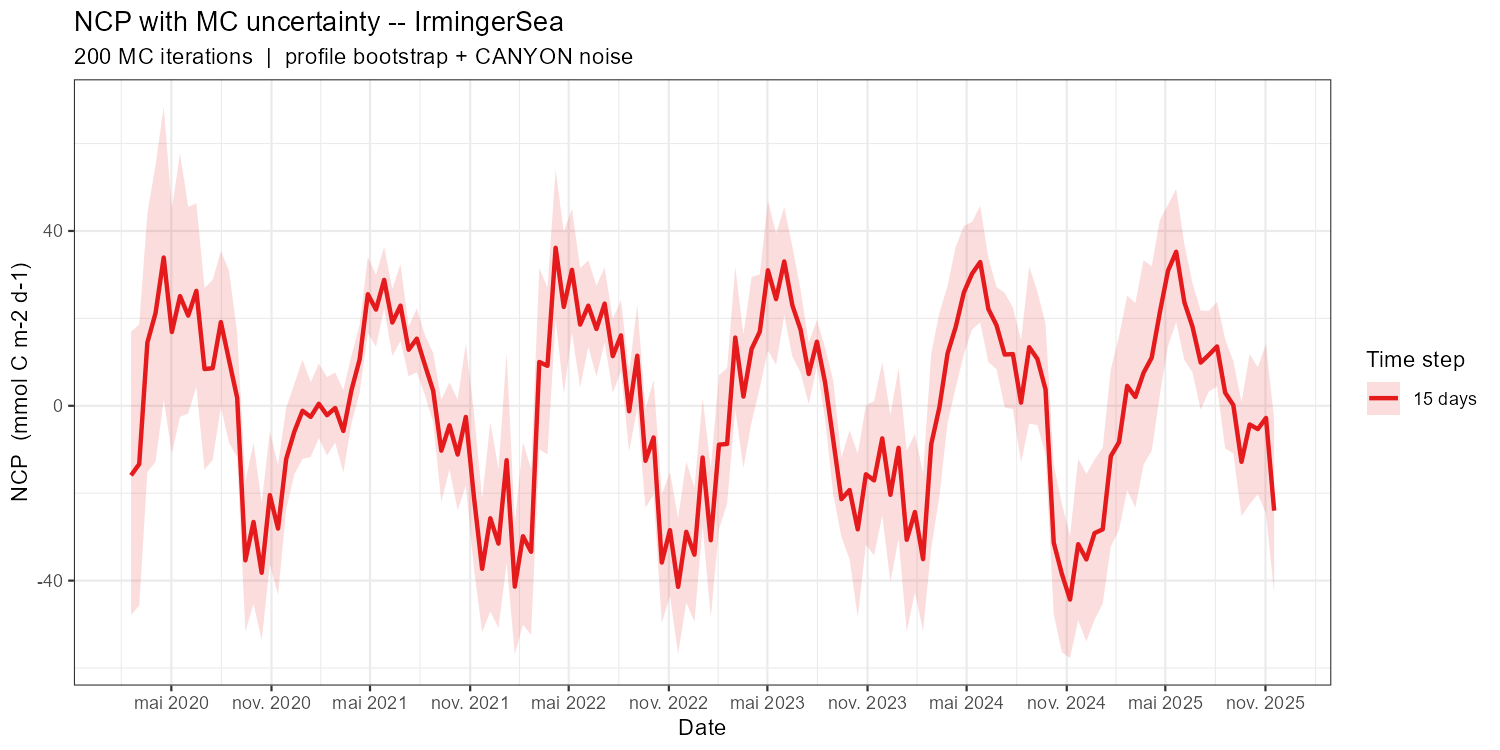

Values plotted in this chart, from the file beside it:
date_grid, NCP_mean, NCP_sd, NCP_q05, NCP_q95, n_iter, time_step_label
2020-02-17, -15.91, 19.41, -47.87, 16.93, 200, 15 days
2020-03-03, -13.33, 19.96, -45.72, 18.62, 200, 15 days
2020-03-18, 14.46, 17.85, -15.23, 44, 200, 15 days
2020-04-02, 21.21, 20.51, -12.76, 55.07, 200, 15 days
2020-04-17, 33.93, 19.8, 1.361, 68.41, 200, 15 days
2020-05-02, 16.88, 16.07, -10.9, 45.14, 200, 15 days
2020-05-17, 25.09, 17.55, -2.529, 57.77, 200, 15 days
2020-06-01, 20.63, 14.5, -1.769, 45.51, 200, 15 days
2020-06-16, 26.3, 13.4, 4.368, 46.33, 200, 15 days
2020-07-01, 8.407, 12.85, -14.64, 26.96, 200, 15 days
2020-07-16, 8.603, 11.98, -12.34, 28.82, 200, 15 days
2020-07-31, 19.16, 11.42, -0.25, 35.38, 200, 15 days
2020-08-15, 10.42, 12.44, -8.514, 30.9, 200, 15 days
2020-08-30, 1.814, 9.452, -11.75, 16.57, 200, 15 days
2020-09-14, -35.36, 10.48, -51.62, -17.34, 200, 15 days
2020-09-29, -26.58, 11.46, -45.3, -8.422, 200, 15 days
2020-10-14, -38.21, 9.301, -53.66, -22.24, 200, 15 days
2020-10-29, -20.43, 8.778, -36.25, -5.871, 200, 15 days
2020-11-13, -28.1, 8.719, -43.31, -13.59, 200, 15 days
2020-11-28, -12.17, 7.228, -23.76, -0.4441, 200, 15 days
2020-12-13, -5.898, 6.253, -15.65, 4.991, 200, 15 days
2020-12-28, -1.134, 6.738, -12.16, 10.53, 200, 15 days
2021-01-12, -2.538, 5.558, -11.7, 5.405, 200, 15 days
2021-01-27, 0.4635, 5.192, -7.368, 9.655, 200, 15 days
2021-02-11, -2.149, 5.42, -11.37, 6.547, 200, 15 days
2021-02-26, -0.4973, 5.216, -8.419, 7.623, 200, 15 days
2021-03-13, -5.768, 5.947, -15.23, 3.624, 200, 15 days
2021-03-28, 3.613, 4.975, -4.02, 11.55, 200, 15 days
2021-04-12, 10.64, 4.996, 3.023, 18.57, 200, 15 days
2021-04-27, 25.53, 5.323, 16.67, 34.03, 200, 15 days
2021-05-12, 22.01, 5.134, 13.53, 30.02, 200, 15 days
2021-05-27, 28.81, 4.153, 22.29, 36.4, 200, 15 days
2021-06-11, 19.05, 4.381, 11.4, 26.68, 200, 15 days
2021-06-26, 22.92, 5.224, 14.85, 32.41, 200, 15 days
2021-07-11, 12.81, 3.531, 6.727, 18.14, 200, 15 days
2021-07-26, 15.36, 4.169, 7.677, 22.27, 200, 15 days
2021-08-10, 9.284, 4.294, 2.419, 16.16, 200, 15 days
2021-08-25, 3.456, 4.661, -3.738, 12.08, 200, 15 days
2021-09-09, -10.27, 7.062, -22, 1.386, 200, 15 days
2021-09-24, -4.468, 5.971, -14.52, 5.38, 200, 15 days
2021-10-09, -11.16, 7.955, -23.91, 1.407, 200, 15 days
2021-10-24, -2.553, 9.917, -18.24, 14.22, 200, 15 days
2021-11-08, -20.97, 10.33, -37.37, -1.576, 200, 15 days
2021-11-23, -37.3, 9.452, -51.8, -21.24, 200, 15 days
2021-12-08, -25.73, 13.44, -47.05, -3.701, 200, 15 days
2021-12-23, -31.53, 12.14, -50.84, -14.45, 200, 15 days
2022-01-07, -12.45, 14.91, -35.98, 12.22, 200, 15 days
2022-01-22, -41.38, 9.927, -56.89, -26.77, 200, 15 days
2022-02-06, -29.85, 13.25, -50.06, -8.349, 200, 15 days
2022-02-21, -33.41, 11.59, -52.38, -14.44, 200, 15 days
2022-03-08, 10.03, 12.78, -9.955, 31.51, 200, 15 days
2022-03-23, 9.137, 11.54, -11.13, 27.01, 200, 15 days
2022-04-07, 36.15, 10.75, 19.76, 53.97, 200, 15 days
2022-04-22, 22.61, 11.61, 2.754, 39.8, 200, 15 days
2022-05-07, 31.11, 8.789, 16.75, 45.14, 200, 15 days
2022-05-22, 18.57, 8.884, 4.195, 31.51, 200, 15 days
2022-06-06, 22.91, 6.565, 13.49, 33.26, 200, 15 days
2022-06-21, 17.57, 6.441, 6.653, 27.52, 200, 15 days
2022-07-06, 23.38, 5.273, 14.54, 31.61, 200, 15 days
2022-07-21, 11.36, 5.041, 2.971, 19.84, 200, 15 days
... 81 more rows
